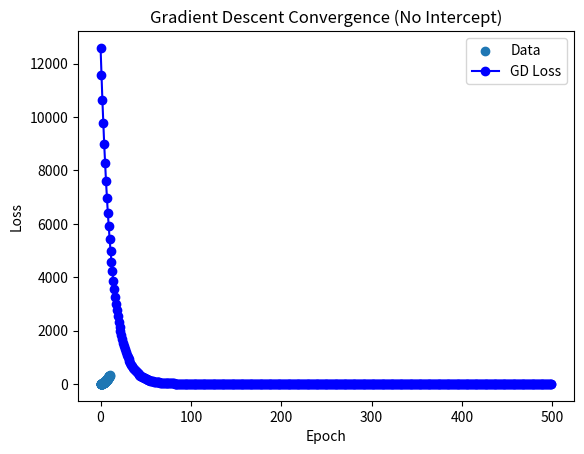

This figure's Python source:
import numpy as np
import matplotlib.pyplot as plt
import time

#Generate data 
x = np.linspace(0, 10, 100)
m1_true, m2_true = 3, 2
m0 = 1
noise = np.random.normal(0, 1, len(x))
y = m1_true * x**2 + m2_true * x + noise  

plt.scatter(x, y, label='Data')
plt.title("Generated Data plot")
plt.legend()
plt.show()

#Linear search
def loss_function(m1, m2, m0, x, y):
    y_pred = m1*x**2 + m2*x + m0
    return np.mean((y - y_pred)**2)

m1_range = np.linspace(-5, 5, 21)
best_m1_ls, min_loss = None, float('inf')
start_ls = time.time()
for m1 in m1_range:
    curr_loss = loss_function(m1, m2_true, m0, x, y)
    if curr_loss < min_loss:
        min_loss = curr_loss
        best_m1_ls = m1
end_ls = time.time()
print(f"Linear Search: Best m1 = {best_m1_ls}, Loss = {min_loss:.6f}, Time = {end_ls - start_ls:.4f}s")

#Gradient Descent for Quadratic Function
def gradients(m1, m2, m0, x, y):
    y_pred = m1*x**2 + m2*x + m0
    error = y - y_pred
    grad_m1 = (-2/len(x)) * np.sum(x**2 * error)
    grad_m2 = (-2/len(x)) * np.sum(x * error)
    return grad_m1, grad_m2

start_gd = time.time()
np.random.seed(0)
m1_gd, m2_gd = np.random.rand(), np.random.rand()
lr = 1e-5
epochs = 500
loss_values = []
prev_loss = float('inf')

for i in range(epochs):
    g1, g2 = gradients(m1_gd, m2_gd, m0, x, y)
    m1_gd -= lr * g1
    m2_gd -= lr * g2
    
    curr_loss = loss_function(m1_gd, m2_gd, m0, x, y)
    loss_values.append(curr_loss)
    
    #Early stopper
    if abs(prev_loss - curr_loss) < 1e-6:
        print(f"Converged at epoch {i+1}")
        break
    prev_loss = curr_loss

end_gd = time.time()
print(f"Gradient Descent: Best m1 = {m1_gd:.4f} "
      f"Loss = {loss_values[-1]:.6f}, Time = {end_gd - start_gd:.4f}s")

# Plot GD loss
plt.plot(loss_values, marker='o', color='b', label='GD Loss')
plt.xlabel('Epoch')
plt.ylabel('Loss')
plt.title('Gradient Descent Convergence (No Intercept)')
plt.legend()
plt.show()
